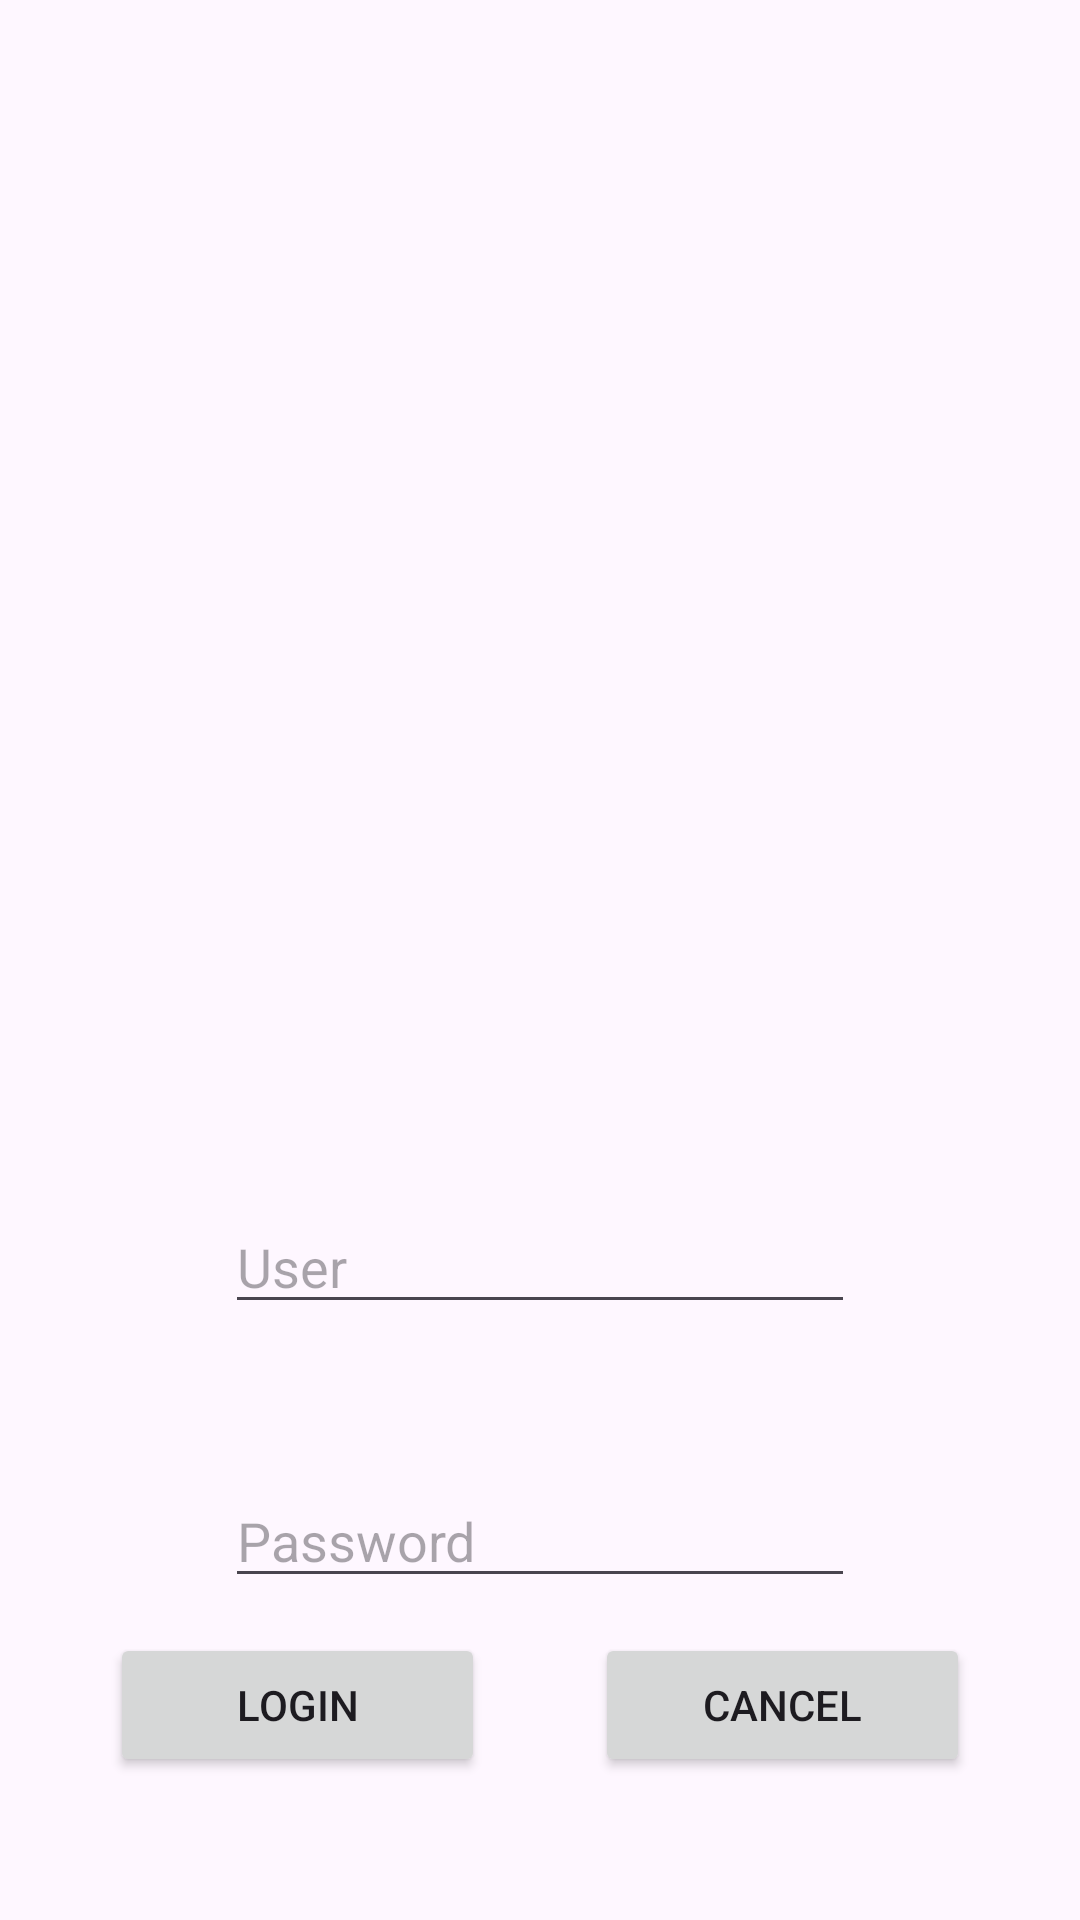

The Android layout XML behind this screen, and the referenced resources:
<!-- AndroidManifest.xml: application theme Theme.EjemploBoton -->
<!-- res/layout/fragment_login.xml -->
<?xml version="1.0" encoding="utf-8"?>
<androidx.constraintlayout.widget.ConstraintLayout xmlns:android="http://schemas.android.com/apk/res/android"
    xmlns:app="http://schemas.android.com/apk/res-auto"
    xmlns:tools="http://schemas.android.com/tools"
    android:layout_width="match_parent"
    android:layout_height="match_parent"
    tools:context=".LoginFragment">

    <EditText
        android:id="@+id/textUser"
        android:layout_width="wrap_content"
        android:layout_height="wrap_content"
        android:layout_marginTop="400dp"
        android:ems="10"
        android:hint="User"
        android:inputType="textEmailAddress"
        app:layout_constraintEnd_toEndOf="parent"
        app:layout_constraintStart_toStartOf="parent"
        app:layout_constraintTop_toTopOf="parent"
        app:layout_constraintBottom_toTopOf="@+id/textPassword"/>

    <EditText
        android:id="@+id/textPassword"
        android:layout_width="wrap_content"
        android:layout_height="wrap_content"
        android:layout_marginTop="50dp"
        android:ems="10"
        android:hint="Password"
        android:inputType="textPassword"
        app:layout_constraintEnd_toEndOf="parent"
        app:layout_constraintStart_toStartOf="parent"
        app:layout_constraintTop_toBottomOf="@+id/textUser" />

    <Button
        android:id="@+id/login_accept"
        android:layout_width="125dp"
        android:layout_height="wrap_content"
        android:text="LOGIN"
        app:layout_constraintBottom_toBottomOf="parent"
        app:layout_constraintEnd_toStartOf="@+id/login_cancel"
        app:layout_constraintStart_toStartOf="parent"
        app:layout_constraintTop_toBottomOf="@+id/textPassword"
        app:layout_constraintVertical_bias="0.196" />

    <Button
        android:id="@+id/login_cancel"
        android:layout_width="125dp"
        android:layout_height="wrap_content"
        android:text="CANCEL"
        app:layout_constraintBottom_toBottomOf="parent"
        app:layout_constraintEnd_toEndOf="parent"
        app:layout_constraintStart_toEndOf="@+id/login_accept"
        app:layout_constraintTop_toBottomOf="@+id/textPassword"
        app:layout_constraintVertical_bias="0.196" />

</androidx.constraintlayout.widget.ConstraintLayout>
<!-- resources referenced by this layout -->
<resources>
  <style name="Theme.EjemploBoton" parent="Base.Theme.EjemploBoton" />
  <style name="Base.Theme.EjemploBoton" parent="Theme.Material3.DayNight.NoActionBar">
          
          
      </style>
</resources>
